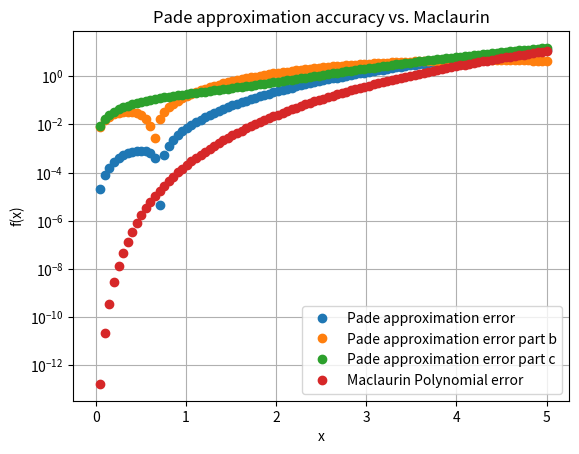

This chart was generated by the following Python code:
import numpy as np
from scipy.linalg import solve
import matplotlib.pyplot as plt

def driver():
    A = np.array([
        [1, 0, 0, 0, 0, 0, 0],        
        [0, 1, 0, 0, -1, 0, 0],        
        [0, 0, 1, 0, 0, -1, 0],         
        [0, 0, 0, 1, 0, 0, -1/6],    
        [0, 0, 0, 0, 1, 0, 0],       
        [0, 0, 0, 0, 0, 1, 0],       
        [0, 0, 0, 0, 0, 0, 1/120]   
    ])

    A_b = np.array([
        [1, 0, 0, 0, 0, 0, 0],      
        [0, 1, 0, -1, 0, 0, 0],            
        [0, 0, 1, 0, -1, 0, 0],             
        [0, 0, 0, 1, 0, -1/6, 0],   
        [0, 0, 0, 0, 1, 0, -1/24],  
        [0, 0, 0, 0, 0, 1, 0],      
        [0, 0, 0, 0, 0, 0, 1/120]   
    ])


    A_c = np.array([
        [1, 0, 0, 0, 0, 0, 0],           
        [0, 1, 0, -1, 0, 0, 0],           
        [0, 0, 1, 0, -1, 0, 0],            
        [0, 0, 0, 1, 0, 0, -1/6],      
        [0, 0, 0, 0, 1, 0, 0],        
        [0, 0, 0, 0, 0, 1, 0],        
        [0, 0, 0, 0, 0, 0, 1/120]     
    ])

    b = np.array([0, 1, 0, -1/6, 0, 1/120, 0])

    
    coeffsa = solve(A, b)
    print(coeffsa)
    coeffsb = solve(A_b,b)
    print(coeffsb)
    coeffsc = solve(A_c,b)
    print(coeffsc)

    x = np.linspace(0,5,100)

    y = np.sin(x)
    P = pade_approx(x,coeffsa)
    P2 = pade_approxb(x,coeffsb)
    P3 = pade_approxc(x,coeffsc)
    T = x-x**3/6+x**5/120

    
    plt.plot(x, np.abs(y-P),'o', label='Pade approximation error')
    plt.plot(x, np.abs(y-P2),'o', label='Pade approximation error part b')
    plt.plot(x, np.abs(y-P3),'o', label='Pade approximation error part c')
    plt.plot(x, np.abs(y-T), 'o', label='Maclaurin Polynomial error')

    plt.xlabel('x')
    plt.ylabel('f(x)')
    plt.yscale('log')
    plt.title('Pade approximation accuracy vs. Maclaurin')
    plt.legend()
    plt.grid(True)
    plt.show()




def pade_approx(x, coeffs):
    a0, a1, a2, a3, b1, b2, b3 = coeffs
    numerator = a0 + a1 * x + a2 * x**2 + a3 * x**3
    denominator = 1 + b1 * x + b2 * x**2 + b3 * x**3
    return numerator / denominator

def pade_approxb(x,coeffsb):
    a0, a1, a2, b1, b2, b3, b4 = coeffsb
    numerator = a0 + a1 * x + a2 * x**2
    denominator = 1 + b1 * x + b2 * x**2 + b3*x**3 + b4*x**4
    return numerator / denominator

def pade_approxc(x,coeffsc):
    a0, a1, a2, a3, a4, b1, b2 = coeffsc
    numerator = a0 + a1 * x + a2 * x**2 + a3 * x**3 + a4*x**4
    denominator = 1 + b1 * x + b2 * x**2 
    return numerator / denominator


driver()